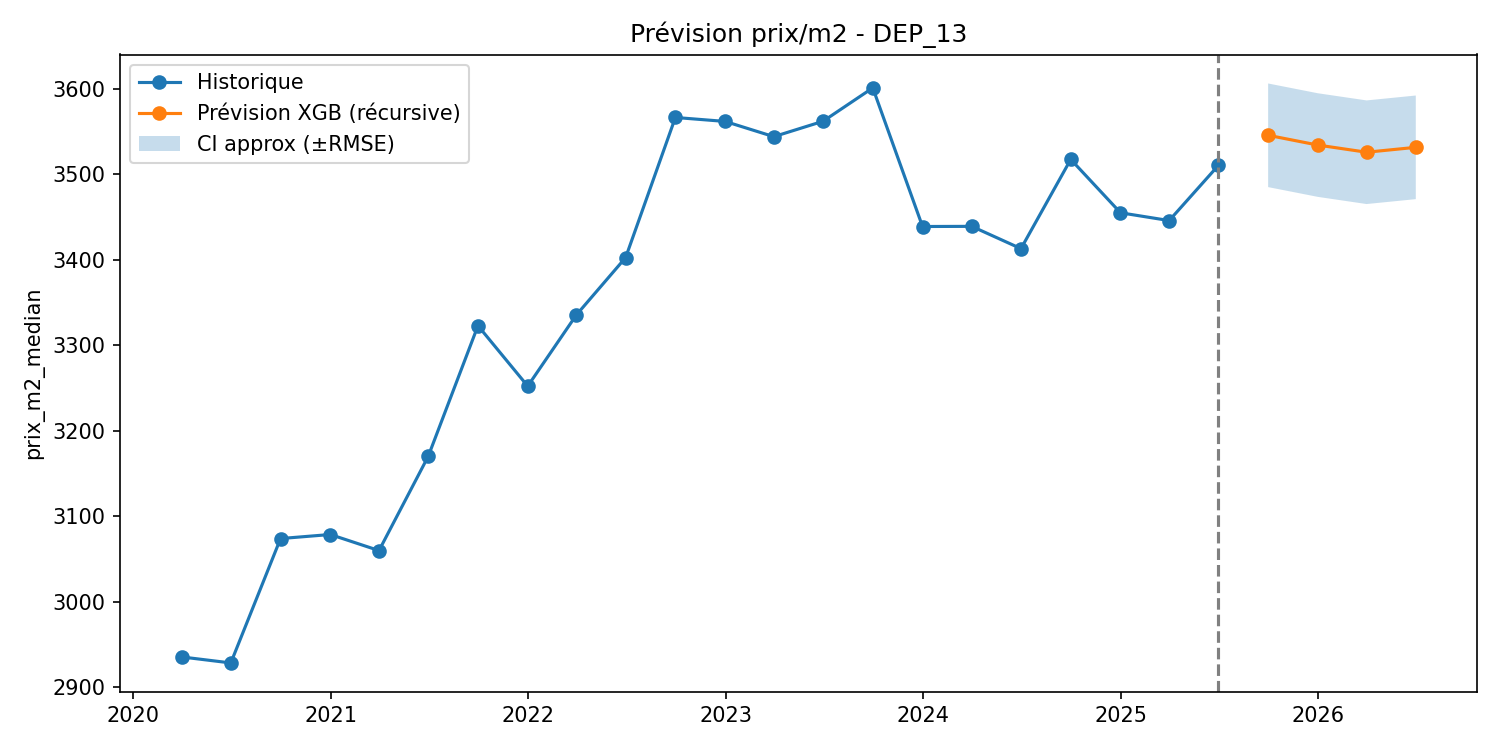

The data file committed next to this chart (first rows):
date, yhat, lower, upper, model
2025-09-30, 3545, 3485, 3606, xgb
2025-12-31, 3534, 3473, 3595, xgb
2026-03-31, 3526, 3465, 3586, xgb
2026-06-30, 3531, 3471, 3592, xgb
